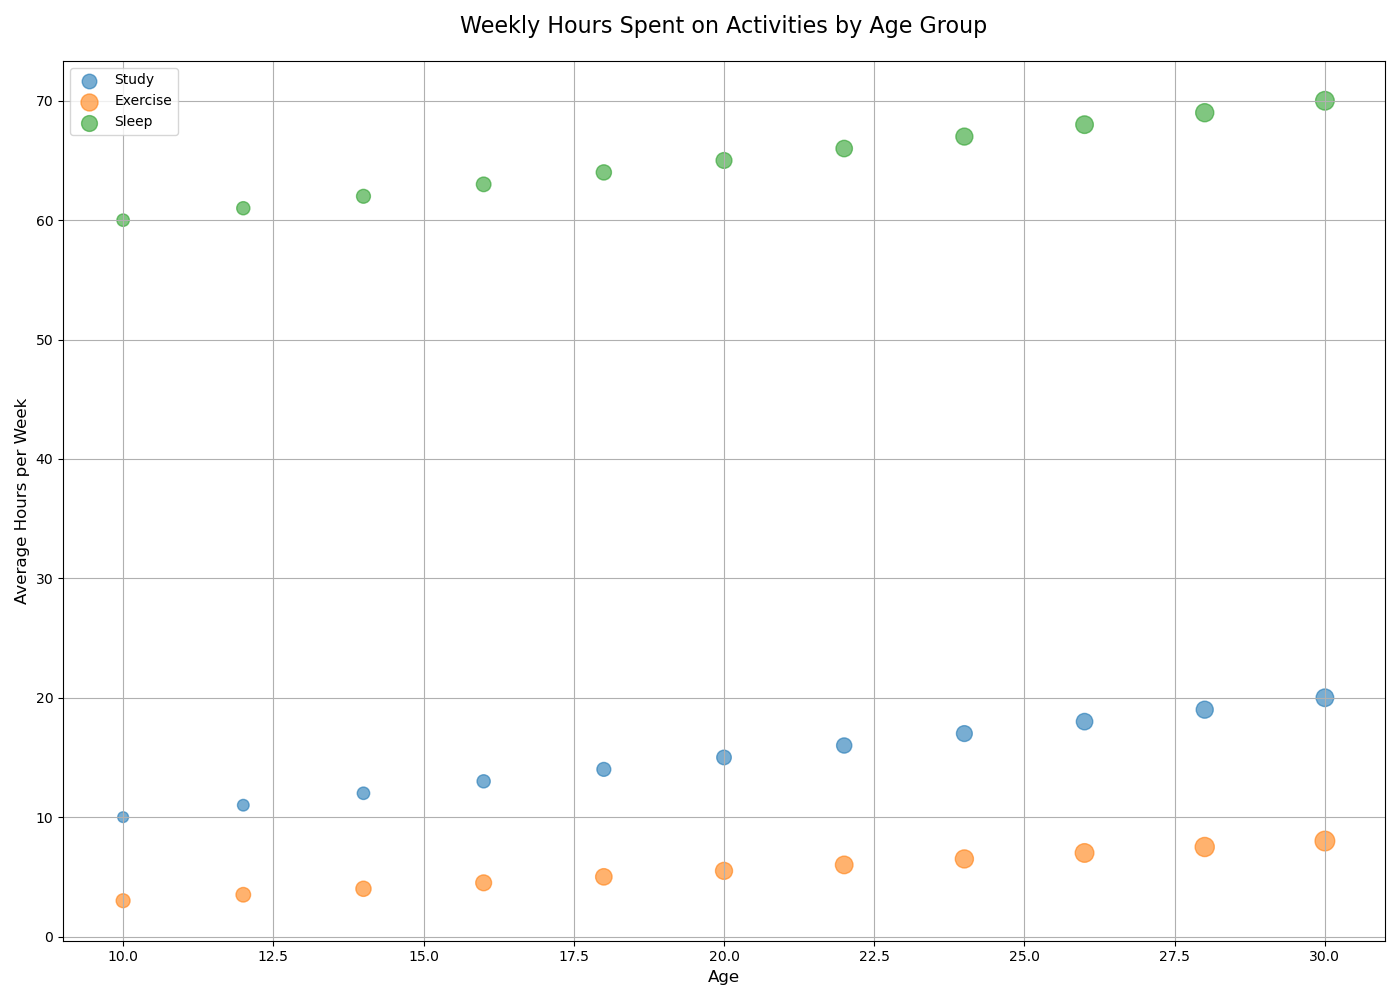

The table this chart was drawn from, first rows:
ages, weekly_study_hours, study_participants, weekly_exercise_hours, exercise_participants, weekly_sleep_hours, sleep_participants
10, 10, 30, 3, 50, 60, 40
12, 11, 35, 3.5, 55, 61, 45
14, 12, 40, 4, 60, 62, 50
16, 13, 45, 4.5, 65, 63, 55
18, 14, 50, 5, 70, 64, 60
20, 15, 55, 5.5, 75, 65, 65
22, 16, 60, 6, 80, 66, 70
24, 17, 65, 6.5, 85, 67, 75
26, 18, 70, 7, 90, 68, 80
28, 19, 75, 7.5, 95, 69, 85
30, 20, 80, 8, 100, 70, 90
